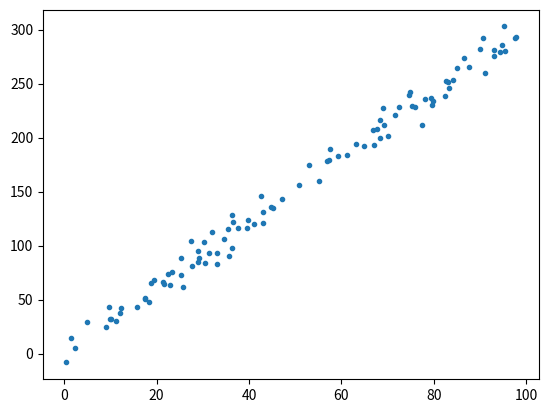

This chart was generated by the following Python code:
'''
Created on Jul 27, 2015

[redacted]
'''
from scipy.optimize import curve_fit
import numpy as np
import matplotlib.pyplot as plt
#
#
"Fake dataset with some random noise"
x = np.random.uniform(0., 100., 100)
y = 3. * x+2. + np.random.normal(0., 10., 100)
plt.plot(x, y, '.')